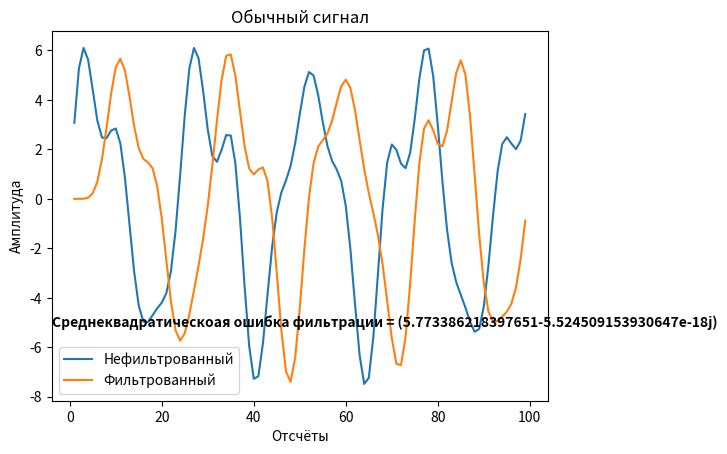
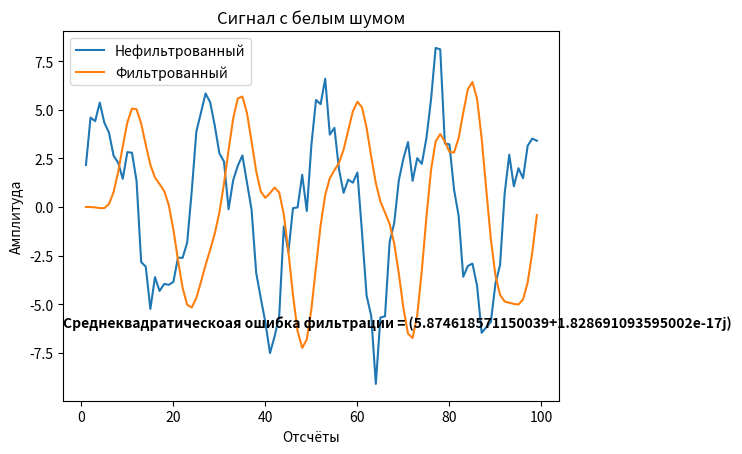
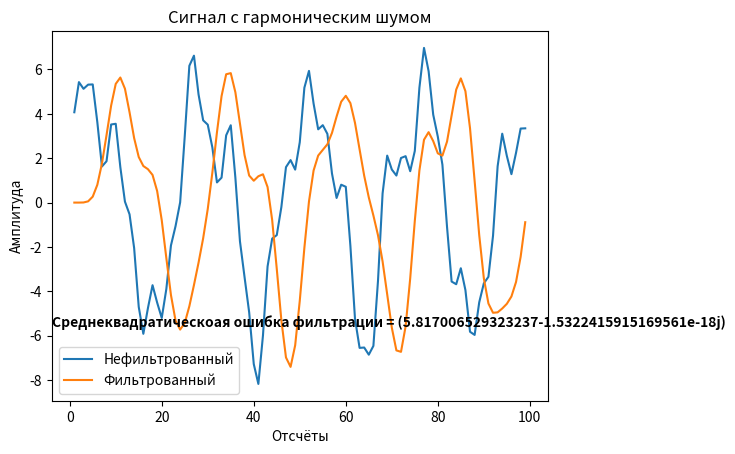
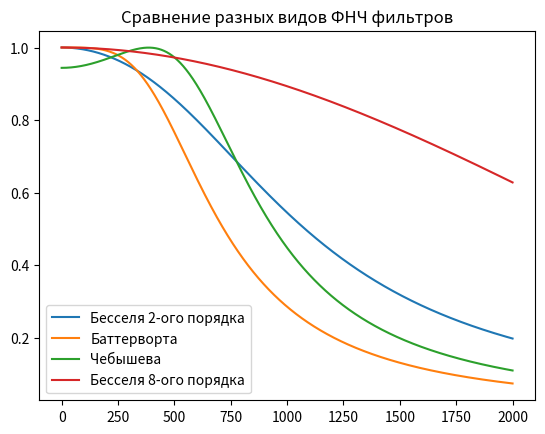

The matplotlib source for these figures, in order:
# Const
N = 60000
delta_T = 1/4000
M = 65536

def transfer_function(p, filter_type, filter_kind, filter_order, fn=0, fv=1):
    """
    На основе типа фильтра делает подстановку в передаточную функцию, которую вы написали

    :p: оператор передаточной функции
    :filter_type: Тип фильтра('LPF', 'HPF', 'BPF', 'BSF')
    :filter_kind: Вид фильтра('Chebyshev', 'Butterworth', 'Bessel')
    :filter_order: Порядок фильтра(от 2 до 8)
    :fn: Нижняя граница частоты среза фильтра
    :fv: Верхняя граница частоты среза фильтра
    :returns: расчитанную передаточную функцию

    """
    import numpy as np

    fn = fn * 2 * np.pi
    fv = fv * 2 * np.pi

    # Определяем тип фильтра
    if p == 0:
        changed_p = 0
    else:
        if filter_type == 'LPF':
            changed_p = p/fv
        elif filter_type == 'HPF':
            changed_p = fn/p
        elif filter_type == 'BPF':
            changed_p = ((p**2) + fn * fv)/(p * (fv - fn))
        elif filter_type == 'BSF':
            changed_p = (p * (fv - fn))/((p**2) + fn * fv)
        else:
            print('Неверно указан тип фильтра')

    # Записываем передаточные функции фльтров
    Bessel_transfer_functions = ['3/((changed_p**2) + 3 * changed_p + 3)',
            '15/((changed_p + 2.322) * ((changed_p**2) + 3.678 * changed_p + 6.459))',
            '105/(((changed_p**2) + 5.792 * changed_p + 9.14) * ((changed_p**2) + 4.208 * changed_p + 11.49))',
            '945/((changed_p + 3.647) * ((changed_p**2) + 6.704 * changed_p + 14.27) * ((changed_p**2) + 4.649 * changed_p + 18.16))',
            '10395/(((changed_p**2) + 5.032 * changed_p + 26.51) * ((changed_p**2) + 7.471 * changed_p + 20.85) * ((changed_p**2) + 8.497 * changed_p + 18.80))',
            '135135/((changed_p + 4.972) * ((changed_p**2) + 5.371 * changed_p + 36.6) * ((changed_p**2) + 8.14 * changed_p + 28.94) * ((changed_p**2) + 9.517 * changed_p + 25.67))',
            '2027025/(((changed_p**2) + 5.678 * changed_p + 48.43) * ((changed_p**2) + 8.737 * changed_p + 38.57) * ((changed_p**2) + 10.41 * changed_p + 33.93) * ((changed_p**2) + 11.18 * changed_p + 31.98))']
    Butterworth_transfer_function = ['1/((changed_p**2) + 1.41421 * changed_p + 1)',
            '1/((changed_p + 1) * ((changed_p**2) + changed_p + 1))',
            '1/(((changed_p**2) + 1.84776 * changed_p + 1) * ((changed_p**2) + 0.76537 * changed_p + 1))',
            '1/((changed_p + 1) * ((changed_p**2) + 1.61803 * changed_p + 1) * ((changed_p**2) + 0.61803 * changed_p + 1))',
            '1/(((changed_p**2) + 1.93185 * changed_p + 1) * ((changed_p**2) + 1.41421 * changed_p + 1) * ((changed_p**2) + 0.51764 * changed_p + 1))',
            '1/((changed_p + 1) * ((changed_p**2) + 1.80194 * changed_p + 1) * ((changed_p**2) + 1.24698 * changed_p + 1) * ((changed_p**2) + 0.44504 * changed_p + 1))',
            '1/(((changed_p**2) + 1.96157 * changed_p + 1) * ((changed_p**2) + 1.66294 * changed_p + 1) * ((changed_p**2) + 1.11114 * changed_p + 1) * ((changed_p**2) + 0.39018 * changed_p + 1))']
    Chebyshev_transfer_function = ['1.431/((changed_p**2) + 1.426 * changed_p + 1.516)',
            '0.716/((changed_p + 0.626) * ((changed_p**2) + 0.626 * changed_p + 1.142))',
            '0.358/(((changed_p**2) + 0.351 * changed_p + 1.064) * ((changed_p**2) + 0.847 * changed_p + 0.356))',
            '0.1789/((changed_p + 0.362) * ((changed_p**2) + 0.224 * changed_p + 1.036) * ((changed_p**2) + 0.586 * changed_p + 0.477))',
            '0.0895/(((changed_p**2) + 0.155 * changed_p + 1.023) * ((changed_p**2) + 0.424 * changed_p + 0.59) * ((changed_p**2) + 0.58 * changed_p + 0.157))',
            '0.0447/((changed_p + 0.256) * ((changed_p**2) * 0.114 * changed_p + 1.016) * ((changed_p**2) + 0.319 * changed_p + 0.677) * ((changed_p**2) + 0.462 * changed_p + 0.254))',
            '0.0224/(((changed_p**2) + 0.0872 * changed_p + 1.012) * ((changed_p**2) + 0.248 * changed_p + 0.741) * ((changed_p**2) + 0.372 * changed_p + 0.359) * ((changed_p**2) + 0.439 * changed_p + 0.088))']

    # Определяем вид фильтра и порядок
    if filter_kind == 'Bessel':
        calculated_transfer_function = eval(Bessel_transfer_functions[filter_order - 2])
    elif filter_kind == 'Chebyshev':
        calculated_transfer_function = eval(Chebyshev_transfer_function[filter_order - 2])
    elif filter_kind == 'Butterworth':
        calculated_transfer_function = eval(Butterworth_transfer_function[filter_order - 2])

    return calculated_transfer_function


def generate_filter(filter_type, filter_kind, filter_order, fn=0, fv=1):
    """
    Генерирует фильтр с заданными параметрами

    :filter_type: Тип фильтра('LPF', 'HPF', 'BPF', 'BSF')
    :filter_kind: Вид фильтра('Chebyshev', 'Butterworth', 'Bessel')
    :filter_order: Порядок фильтра(от 2 до 8)
    :fn: Нижняя граница частоты среза фильтра 
    :fv: Верхняя граница частоты среза фильтра
    :returns: Фильтр
    """
    import numpy as np
    import matplotlib.pyplot as plt 

    our_filter = []
    for n in range(0, M):
        if n == 0:
            p = 0j
            our_filter.append(transfer_function(p, filter_type, filter_kind, filter_order, fn, fv))
        elif n < M/2:
            p = complex(0, ((2 * np.pi * n)/(M * delta_T)))
            our_filter.append(transfer_function(p, filter_type, filter_kind, filter_order,  fn, fv))
        elif n == M/2:
            p = abs(complex(0, (np.pi/delta_T)))
            our_filter.append(transfer_function(p, filter_type, filter_kind, filter_order, fn, fv))
        elif n > M/2:
            our_filter.append(complex(our_filter[abs(n - M)].real, -our_filter[abs(n - M)].imag))

    return our_filter


def filter_signal(input_signal):    
    import numpy as np
    import scipy.fft as fp
    
    # Добиваем сигнал до степени двойки
    input_signal = list(input_signal)
    while len(input_signal) != M:
        input_signal.append(0)
    input_signal = np.array(input_signal)

    # Создаём фильтр
    our_filter = generate_filter('LPF', 'Butterworth', 8, fv=500)

    # Применяем его на сигнале
    output_signal = fp.fft(input_signal) * our_filter
    output_signal = fp.ifft(output_signal)

    # Укорачиваем сигнал обратно
    output_signal = list(output_signal)
    while len(output_signal) != N:
        output_signal.pop(len(output_signal) - 1)
    output_signal = np.array(output_signal)

    return output_signal
 
def signal_generate(time, harmonics):
    """ 
    Генерирует сигнал с заданными параметрами

    :harmonics: гармоники сигнала в виде словаря {амплитуда:частота} для каждой гармоники
    :time: отсчёты по х-оси
    :returns: сигнал с заданными параметрами
    """
    from numpy import sin, pi, zeros

    generated_signal = zeros(len(time))

    for ind, harmonic in enumerate(harmonics):
        generated_signal += harmonic/(ind + 1) * sin(2 * pi * harmonics[harmonic] * time)

    return generated_signal 


def main():
    import numpy as np
    import matplotlib.pyplot as plt
    import scipy.fft as fp

    A0 = 5
    A1 = 3
    A2 = 4
    
    f0 = 171.36
    f1 = 478.11
    f2 = 362.33

    signal_harmonics = {A0:f0, A1:f1, A2:f2}

    signal_discritisation = np.linspace(0, N-1, N) * delta_T

    # Генерируем сигналы
    lambd = 1
    usuall_signal = signal_generate(signal_discritisation, signal_harmonics)
    harmonic_noise_signal = usuall_signal + lambd * signal_generate(signal_discritisation, {1:557, 1:950})
    gaussian_noise_signal = usuall_signal + lambd * np.random.normal(0, 1, N)
   
    # Вычисляем частоту
    k = np.linspace(0, int(N/2), int(N/2))
    frequency = k/(N * delta_T)

    # Фильтруем сигнал и находим среднеквадратическую ошибку фильтрации
    filtered_usuall_signal = filter_signal(usuall_signal)
    e_usuall_signal = np.sqrt((1/N) * sum((filtered_usuall_signal - usuall_signal)**2))

    # Строим график сигнала
    range_const = 100
    plot_range = range(1, range_const, 1)
    usuall_signal_window = plt.figure()
    usuall_signal_ax = usuall_signal_window.add_subplot(111)
    usuall_signal_ax.plot(plot_range, usuall_signal[plot_range], label='Нефильтрованный')
    usuall_signal_ax.plot(plot_range, filtered_usuall_signal[plot_range], label='Фильтрованный')
    usuall_signal_ax.set_title('Обычный сигнал')
    usuall_signal_ax.set_xlabel('Отсчёты')
    usuall_signal_ax.set_ylabel('Амплитуда')
    usuall_signal_ax.text(0, 0.2, 'Среднеквадратическоая ошибка фильтрации = {}'.format(e_usuall_signal), 
                         fontweight='bold', transform=usuall_signal_ax.transAxes)
    usuall_signal_ax.legend()
    usuall_signal_window.savefig("График фильтрации обычного сигнала.png")

    # Фильтруем сигнал и находим среднеквадратическую ошибку фильтрации
    filtered_gaussian_noise_signal = filter_signal(gaussian_noise_signal)
    e_gaussian_noise_signal = np.sqrt((1/N) * sum((filtered_gaussian_noise_signal - gaussian_noise_signal)**2))

    # Строим график сигнала
    gaussian_noise_siganl_window = plt.figure()
    gaussian_noise_siganl_ax = gaussian_noise_siganl_window.add_subplot(111)
    gaussian_noise_siganl_ax.plot(plot_range, gaussian_noise_signal[plot_range], label='Нефильтрованный') 
    gaussian_noise_siganl_ax.plot(plot_range, filtered_gaussian_noise_signal[plot_range], label='Фильтрованный')
    gaussian_noise_siganl_ax.set_title('Сигнал с белым шумом')
    gaussian_noise_siganl_ax.set_xlabel('Отсчёты')
    gaussian_noise_siganl_ax.set_ylabel('Амплитуда')
    gaussian_noise_siganl_ax.text(0, 0.2, 'Среднеквадратическоая ошибка фильтрации = {}'.format(e_gaussian_noise_signal), 
                         fontweight='bold', transform=gaussian_noise_siganl_ax.transAxes)
    gaussian_noise_siganl_ax.legend()
    gaussian_noise_siganl_window.savefig("Результат фильтрации силнала с гауссовским шумом.png")

    # Фильтруем сигнал и находим среднеквадратическую ошибку фильтрации
    filtered_harmonic_noise_signal = filter_signal(harmonic_noise_signal)
    e_harmonic_noise_signal = np.sqrt((1/N) * sum((harmonic_noise_signal - filtered_harmonic_noise_signal)**2))

    # Строим график сигнала
    harmonic_noise_signal_window = plt.figure()
    harmonic_noise_signal_ax = harmonic_noise_signal_window.add_subplot(111)
    harmonic_noise_signal_ax.plot(plot_range, harmonic_noise_signal[plot_range], label='Нефильтрованный')
    harmonic_noise_signal_ax.plot(plot_range, filtered_harmonic_noise_signal[plot_range], label='Фильтрованный')
    harmonic_noise_signal_ax.set_title('Сигнал с гармоническим шумом')
    harmonic_noise_signal_ax.set_xlabel('Отсчёты')
    harmonic_noise_signal_ax.set_ylabel('Амплитуда')
    harmonic_noise_signal_ax.text(0, 0.2, 'Среднеквадратическоая ошибка фильтрации = {}'.format(e_harmonic_noise_signal), 
                         fontweight='bold', transform=harmonic_noise_signal_ax.transAxes)
    harmonic_noise_signal_ax.legend()
    harmonic_noise_signal_window.savefig("Результат фильтрации сигнала с гармоническим шумом.png")

    # АЧХ фильтра бесселя
    plt.figure()
    plt.plot(frequency, abs(np.array(generate_filter('LPF', 'Bessel', 2, fn=0, fv=500)))[:len(frequency)], label='Бесселя 2-ого порядка')
    plt.plot(frequency, abs(np.array(generate_filter('LPF', 'Butterworth', 2, fn=0, fv=500)))[:len(frequency)], label='Баттерворта')
    plt.plot(frequency, abs(np.array(generate_filter('LPF', 'Chebyshev', 2, fn=0, fv=500)))[:len(frequency)], label='Чебышева')
    plt.plot(frequency, abs(np.array(generate_filter('LPF', 'Bessel', 8, fn=0, fv=500)))[:len(frequency)], label='Бесселя 8-ого порядка')
    plt.title('Сравнение разных видов ФНЧ фильтров')
    plt.legend()
    plt.savefig("АЧХ фильтров")

    plt.show()


if __name__ == "__main__":
    main()
